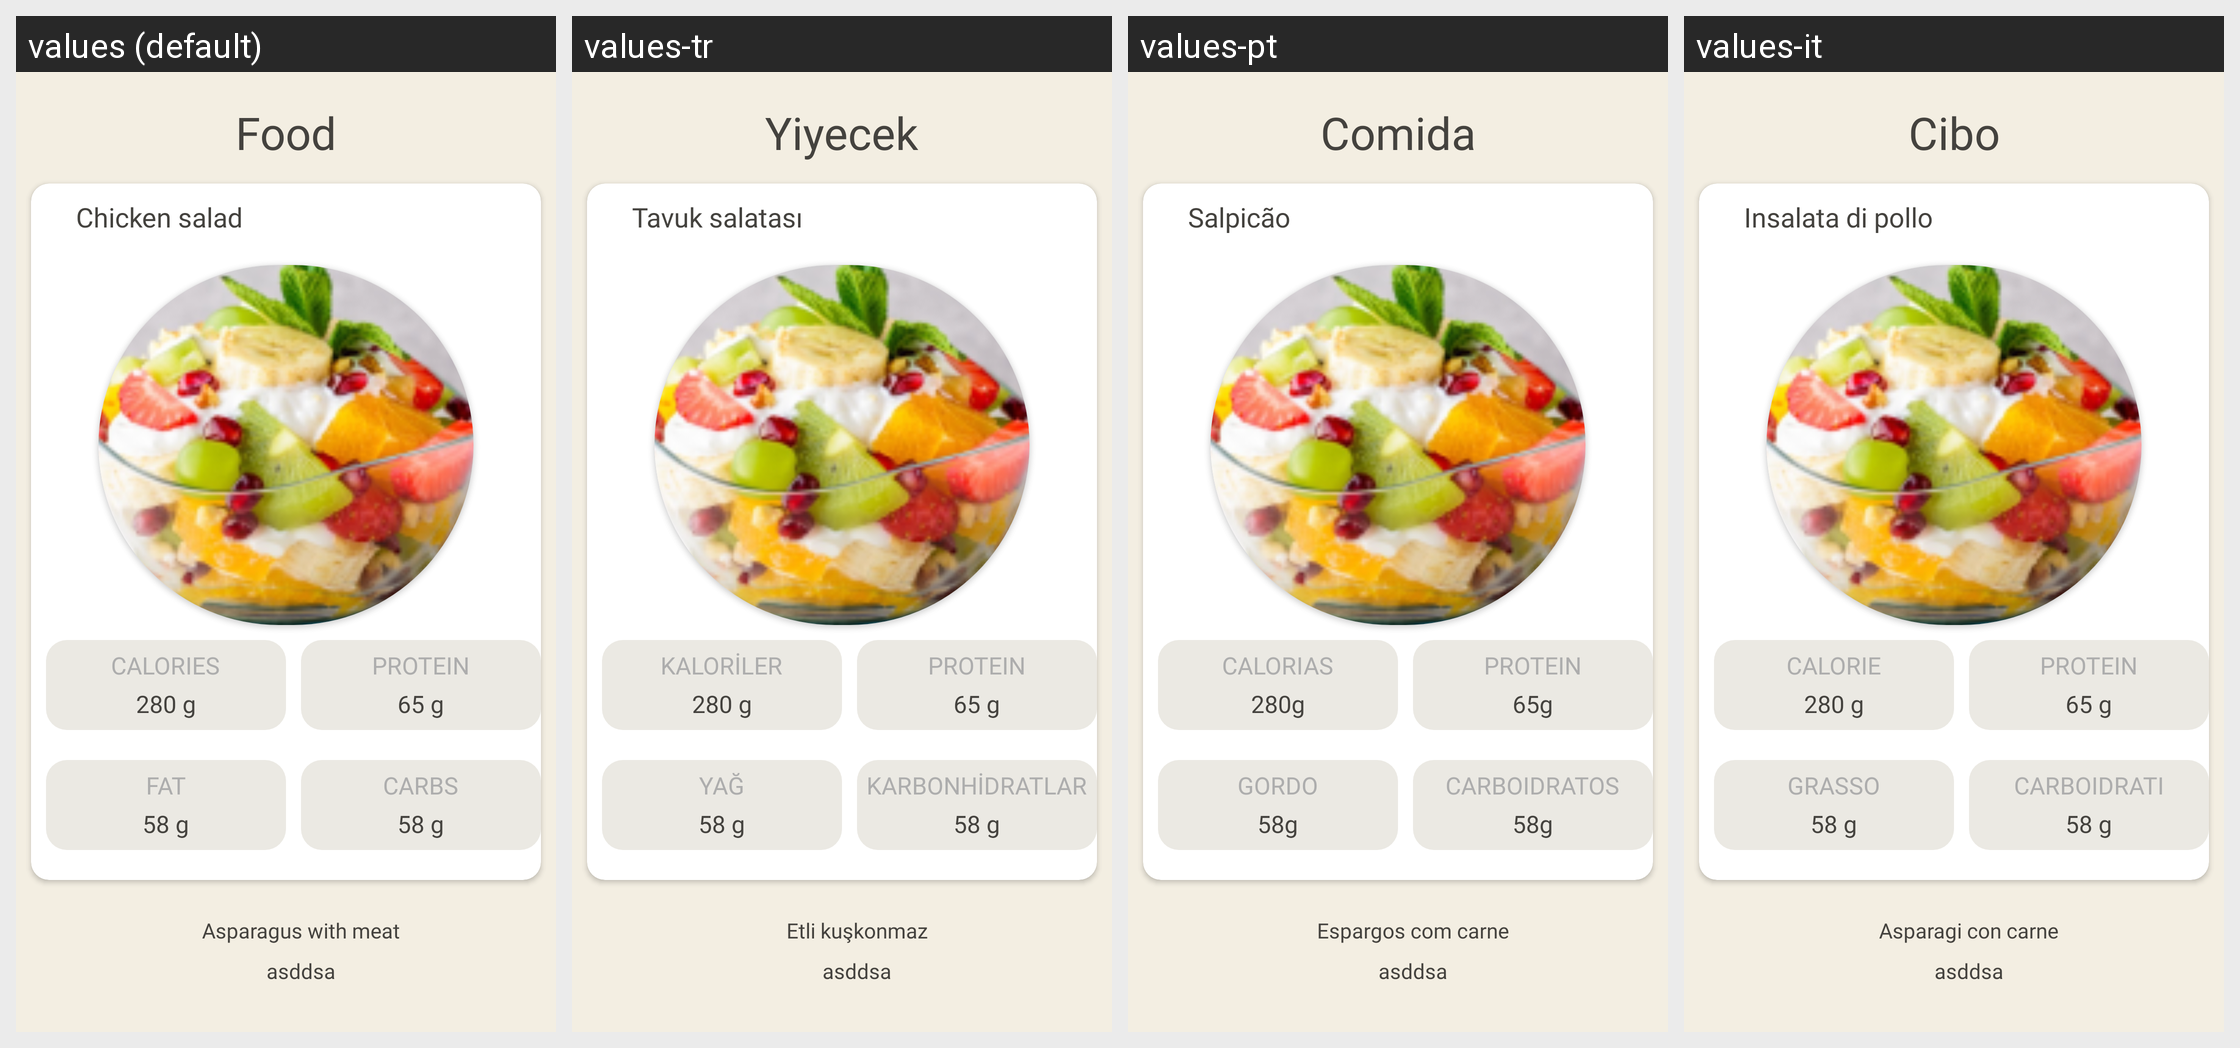

Translations of the strings shown on this Android screen, per locale in the grid:
Android screen res/layout/fragment_food.xml rendered under 4 locales, left to right: values (default), values-tr, values-pt, values-it. Device: Nexus 5 (rendered at 1080×1920; each locale shown at half size, 540×960, under a caption strip naming it); theme Theme.KitchenProjectApp.
Other locales in the repository, not shown: values-es, values-fr, values-ky.
Strings drawn on this screen, with the default value and each locale's value (text and hints the layout hard-codes, and strings that could not be matched under every locale, appear in the picture but are not listed):

food
  values: Food
  values-tr: Yiyecek
  values-pt: Comida
  values-it: Cibo

chicken_salad
  values: Chicken salad
  values-tr: Tavuk salatası
  values-pt: Salpicão
  values-it: Insalata di pollo

calories_1
  values: CALORIES
  values-tr: KALORİLER
  values-pt: CALORIAS
  values-it: CALORIE

_280_g
  values: 280 g
  values-tr: 280 g
  values-pt: 280g
  values-it: 280 g

_65_g
  values: 65 g
  values-tr: 65 g
  values-pt: 65g
  values-it: 65 g

fat
  values: FAT
  values-tr: YAĞ
  values-pt: GORDO
  values-it: GRASSO

_58_g
  values: 58 g
  values-tr: 58 g
  values-pt: 58g
  values-it: 58 g

carbs
  values: CARBS
  values-tr: KARBONHİDRATLAR
  values-pt: CARBOIDRATOS
  values-it: CARBOIDRATI

asparagus_with_meat
  values: Asparagus with meat
  values-tr: Etli kuşkonmaz
  values-pt: Espargos com carne
  values-it: Asparagi con carne
